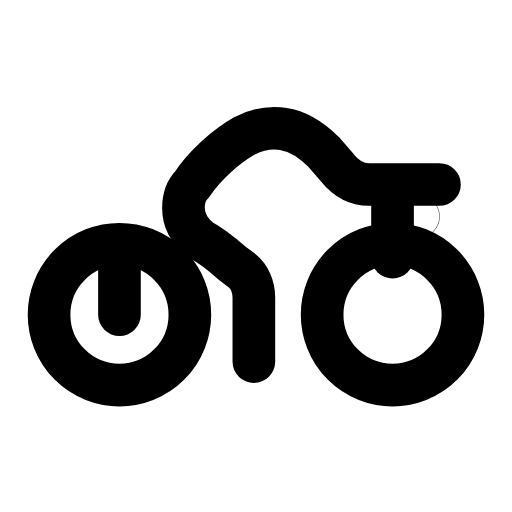
t = 0.00 s
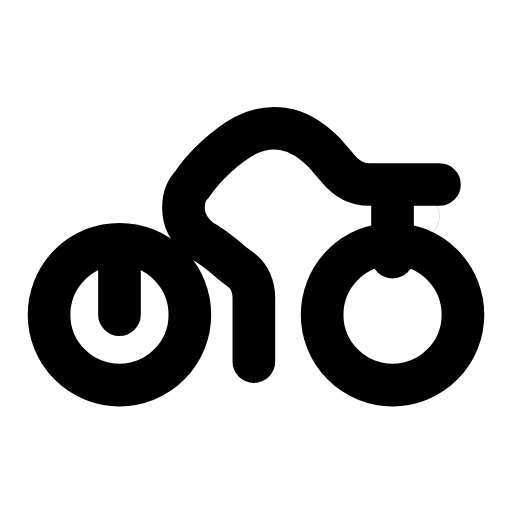
t = 0.26 s
t = 0.49 s: frame unchanged from t = 0.00 s, image omitted
t = 0.76 s: frame unchanged from t = 0.00 s, image omitted
t = 1.02 s: frame unchanged from t = 0.00 s, image omitted
t = 1.29 s: frame unchanged from t = 0.26 s, image omitted

The animated SVG that drew these frames (rendered in a browser with its animation timeline set to each time). Animation: 1 SMIL element (animate=1); one cycle of 1.55 s, repeats indefinitely.

<svg xmlns="http://www.w3.org/2000/svg" width="24" height="24" viewBox="0 0 24 24" fill="none"><circle stroke="currentColor" stroke-width="2" stroke-linecap="round" stroke-linejoin="round" fill="none" cx="5.6" cy="14.75" r="3.3"></circle><circle stroke="currentColor" stroke-width="2" stroke-linecap="round" stroke-linejoin="round" fill="none" cx="18.4" cy="14.75" r="3.3"></circle><path stroke="currentColor" stroke-width="2" stroke-linecap="round" stroke-linejoin="round" fill="none" d="M11.9 16.95L11.9 13.95C11.9 13.45 11.7 12.95 11.3 12.65L10.9 12.35C10.1 11.65 9.8 11.45 9.4 11.25C8.9 10.85 8.6 10.35 8.6 9.75C8.6 9.35 8.7 8.95 9 8.65C9.6 7.75 10.6 6.85 11.5 6.35C12.1 6.05 12.7 5.95 13.3 6.05C14 6.15 14.6 6.55 15.2 7.15L15.8 7.85C16.2 8.35 16.7 8.65 17.3 8.65L20.6 8.65"></path><path stroke="currentColor" stroke-width="2" stroke-linecap="round" stroke-linejoin="round" fill="none" d="M18.4 9.65L18.4 12.05"></path><path stroke="currentColor" stroke-width="2" stroke-linecap="round" stroke-linejoin="round" fill="none" d="M5.6 14.75L5.6 11.55"></path><circle stroke="currentColor" stroke-width="2" stroke-linecap="round" stroke-linejoin="round" fill="none" cx="19.6" cy="10.15" r="0.01"><animate attributeName="opacity" values="1;0.25;1;0.25;1;1;1;1;0.25;1;0.25;1;1" keyTimes="0;0.0675;0.135;0.2025;0.27;0.45;0.6;0.72;0.765;0.81;0.855;0.9;1" dur="1.55s" repeatCount="indefinite" calcMode="spline" keySplines="0.16 1 0.3 1;0.16 1 0.3 1;0.16 1 0.3 1;0.16 1 0.3 1;0.16 1 0.3 1;0.16 1 0.3 1;0.16 1 0.3 1;0.16 1 0.3 1;0.16 1 0.3 1;0.16 1 0.3 1;0.16 1 0.3 1;0.16 1 0.3 1"/></circle></svg>
